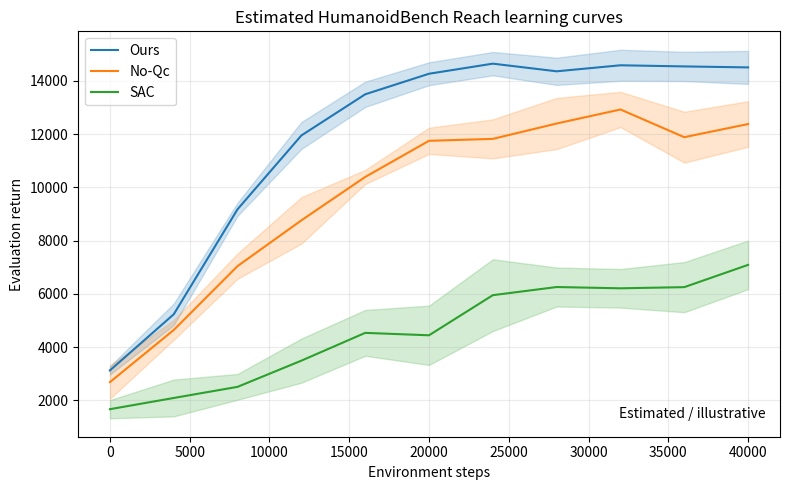
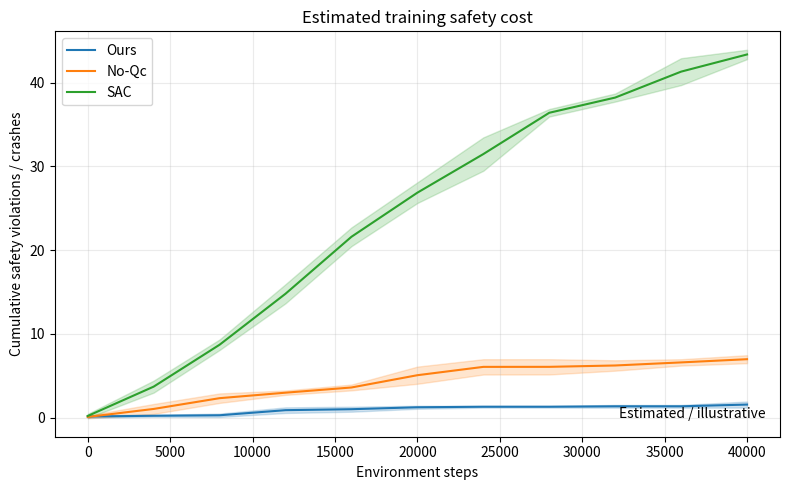

Here is the Python script that generated these plots, in order:
import argparse
import csv
from pathlib import Path

import matplotlib.pyplot as plt
import numpy as np


def logistic_curve(x, start, end, rate, shift):
    return start + (end - start) / (1.0 + np.exp(-rate * (x - shift)))


def synthetic_seeds_from_mean(mean_curve, rng, num_seeds, std_scale, non_negative=False, cumulative=False):
    seeds = []
    t = np.linspace(0.6, 1.0, mean_curve.shape[0])
    for _ in range(num_seeds):
        noise = rng.normal(0.0, std_scale, size=mean_curve.shape[0]) * t
        arr = mean_curve + noise
        if non_negative:
            arr = np.clip(arr, 0.0, None)
        if cumulative:
            arr = np.maximum.accumulate(arr)
        seeds.append(arr)
    return np.stack(seeds, axis=0)


def save_csv(path: Path, steps, data):
    with open(path, "w", newline="", encoding="utf-8") as f:
        writer = csv.writer(f)
        writer.writerow(["step", "method", "seed", "value"])
        for method, seeds_arr in data.items():
            for seed_idx in range(seeds_arr.shape[0]):
                for i, step in enumerate(steps):
                    writer.writerow([int(step), method, seed_idx, float(seeds_arr[seed_idx, i])])


def plot_curve(steps, data, ylabel, title, out_png, out_pdf):
    plt.figure(figsize=(8, 5))
    for method, seeds_arr in data.items():
        mean = seeds_arr.mean(axis=0)
        std = seeds_arr.std(axis=0)
        (line,) = plt.plot(steps, mean, label=method)
        plt.fill_between(steps, mean - std, mean + std, alpha=0.2, color=line.get_color())
    plt.xlabel("Environment steps")
    plt.ylabel(ylabel)
    plt.title(title)
    plt.text(0.98, 0.04, "Estimated / illustrative", transform=plt.gca().transAxes, ha="right", va="bottom", fontsize=10)
    plt.legend()
    plt.grid(alpha=0.25)
    plt.tight_layout()
    plt.savefig(out_png, dpi=200)
    plt.savefig(out_pdf)
    plt.close()


def main():
    parser = argparse.ArgumentParser()
    parser.add_argument("--output_dir", type=str, default="figures/estimated_humanoidbench")
    parser.add_argument("--max_env_steps", type=int, default=40000)
    parser.add_argument("--num_points", type=int, default=11)
    parser.add_argument("--num_seeds", type=int, default=5)
    parser.add_argument("--seed", type=int, default=0)

    parser.add_argument("--ours_final_return", type=float, default=14500)
    parser.add_argument("--no_qc_final_return", type=float, default=12500)
    parser.add_argument("--sac_final_return", type=float, default=6500)

    parser.add_argument("--ours_final_crash", type=float, default=1)
    parser.add_argument("--no_qc_final_crash", type=float, default=7)
    parser.add_argument("--sac_final_crash", type=float, default=44)
    args = parser.parse_args()

    print("WARNING: These curves are estimated/illustrative and are not real multi-seed statistics.")

    out_dir = Path(args.output_dir)
    out_dir.mkdir(parents=True, exist_ok=True)

    rng = np.random.default_rng(args.seed)
    steps = np.linspace(0, args.max_env_steps, args.num_points)

    ours_mean = logistic_curve(steps, 1500, args.ours_final_return, 0.00028, 7000)
    no_qc_mean = logistic_curve(steps, 1200, args.no_qc_final_return, 0.00023, 8500)
    sac_mean = logistic_curve(steps, 800, args.sac_final_return, 0.00016, 12000)

    reward_data = {
        "Ours": synthetic_seeds_from_mean(ours_mean, rng, args.num_seeds, std_scale=650),
        "No-Qc": synthetic_seeds_from_mean(no_qc_mean, rng, args.num_seeds, std_scale=950),
        "SAC": synthetic_seeds_from_mean(sac_mean, rng, args.num_seeds, std_scale=1200),
    }

    crash_base_ours = np.array([0, 0, 0, 1, 1, 1, 1, 1, 1, 1, 1], dtype=float)
    crash_base_no_qc = np.array([0, 1, 2, 3, 4, 5, 5, 6, 6, 6, 7], dtype=float)
    crash_base_sac = np.array([0, 4, 9, 15, 21, 27, 32, 36, 39, 42, 44], dtype=float)

    if args.num_points != 11:
        x_src = np.linspace(0, 1, 11)
        x_dst = np.linspace(0, 1, args.num_points)
        crash_base_ours = np.interp(x_dst, x_src, crash_base_ours)
        crash_base_no_qc = np.interp(x_dst, x_src, crash_base_no_qc)
        crash_base_sac = np.interp(x_dst, x_src, crash_base_sac)

    crash_base_ours *= (args.ours_final_crash / max(crash_base_ours[-1], 1e-6))
    crash_base_no_qc *= (args.no_qc_final_crash / max(crash_base_no_qc[-1], 1e-6))
    crash_base_sac *= (args.sac_final_crash / max(crash_base_sac[-1], 1e-6))

    crash_data = {
        "Ours": synthetic_seeds_from_mean(crash_base_ours, rng, args.num_seeds, std_scale=0.4, non_negative=True, cumulative=True),
        "No-Qc": synthetic_seeds_from_mean(crash_base_no_qc, rng, args.num_seeds, std_scale=0.8, non_negative=True, cumulative=True),
        "SAC": synthetic_seeds_from_mean(crash_base_sac, rng, args.num_seeds, std_scale=1.6, non_negative=True, cumulative=True),
    }

    plot_curve(
        steps,
        reward_data,
        ylabel="Evaluation return",
        title="Estimated HumanoidBench Reach learning curves",
        out_png=out_dir / "estimated_reward_curve.png",
        out_pdf=out_dir / "estimated_reward_curve.pdf",
    )
    plot_curve(
        steps,
        crash_data,
        ylabel="Cumulative safety violations / crashes",
        title="Estimated training safety cost",
        out_png=out_dir / "estimated_crash_curve.png",
        out_pdf=out_dir / "estimated_crash_curve.pdf",
    )

    np.savez(
        out_dir / "estimated_curves_data.npz",
        steps=steps,
        reward_ours=reward_data["Ours"],
        reward_no_qc=reward_data["No-Qc"],
        reward_sac=reward_data["SAC"],
        crash_ours=crash_data["Ours"],
        crash_no_qc=crash_data["No-Qc"],
        crash_sac=crash_data["SAC"],
    )

    save_csv(out_dir / "estimated_reward_curve.csv", steps, reward_data)
    save_csv(out_dir / "estimated_crash_curve.csv", steps, crash_data)

    print("Saved:")
    print(out_dir / "estimated_reward_curve.png")
    print(out_dir / "estimated_crash_curve.png")


if __name__ == "__main__":
    main()
